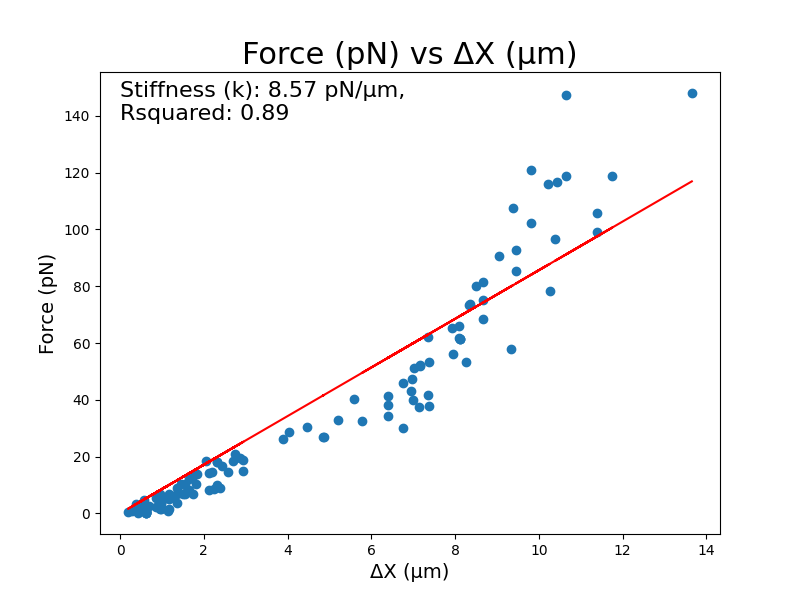

Source data for this figure (header and first rows):
Average particle radius (탆), 7.185866400000001, 0.35544697876200887
Escaping voltage (V), 8.25
Escaping force (pN), 148.1
Stiffness (pN/탆), 8.566
Rsquared, 0.8893
Time (s), Voltage (V), EF gradient (V^2/m^3), DEP force (pN), Offset (탆)
0.5, 0.5, 137585702726, 0.2174, 0.6081
1.0, 0.5, 139766055685, 0.2047, 0.43
1.5, 0.5, 142818024500, 0.1935, 0.6081
2.0, 0.5, 142818024500, 0.1155, 0.6081
2.5, 0.75, 309567831133, 0.4891, 0.6081
3.0, 0.75, 308755571790, 0.4182, 0.1923
3.5, 0.75, 321340555126, 0.2599, 0.6081
4.0, 0.75, 321340555126, 0.4353, 0.6081
4.5, 1.0, 604720259180, 0.6965, 1.154
5.0, 1.0, 571272098002, 0.7738, 0.6081
5.5, 1.0, 571272098002, 0.7738, 0.6081
6.0, 1.0, 549453654021, 0.8046, 0.272
6.5, 1.25, 873537848034, 1.279, 0.43
7.0, 1.25, 892612653128, 1.307, 0.6081
7.5, 1.25, 927818754940, 1.359, 0.9805
8.0, 1.25, 926867940199, 1.357, 0.9615
8.5, 1.5, 1359034762919, 1.438, 1.17
9.0, 1.5, 1336059007113, 1.81, 0.9805
9.5, 1.5, 1336059007113, 1.956, 0.9805
10.0, 1.5, 1334689833886, 1.808, 0.9615
10.5, 1.75, 1816661162789, 2.66, 0.9615
11.0, 1.75, 1718628185881, 2.715, 0.6933
11.5, 1.75, 1747741212850, 2.559, 0.5769
12.0, 1.75, 1753443484367, 1.856, 0.9615
12.5, 2.0, 2282764033110, 3.343, 0.5769
13.0, 2.0, 2238827747822, 3.278, 0.3846
13.5, 2.0, 2375216012645, 3.217, 0.9805
14.0, 2.0, 2246105585148, 2.377, 0.86
14.5, 2.25, 3123901391223, 3.598, 1.36
15.0, 2.25, 3006132766004, 4.072, 0.9805
15.5, 2.25, 3006132766004, 4.072, 0.9805
16.0, 2.25, 3006132766004, 4.072, 0.9805
16.5, 2.5, 3578456090546, 6.088, 0.9615
17.0, 2.5, 3779501619872, 5.534, 1.154
17.5, 2.5, 3783393554731, 5.125, 1.17
18.0, 2.5, 3566818801734, 4.831, 0.5769
18.5, 2.75, 4577906201224, 6.201, 1.17
19.0, 2.75, 4577906201224, 6.704, 1.17
19.5, 2.75, 4329931869561, 6.841, 0.9615
20.0, 2.75, 4585453093192, 6.211, 1.29
20.5, 3.0, 5053737566582, 5.349, 0.86
21.0, 3.0, 5769712431683, 6.645, 1.741
21.5, 3.0, 5553602473285, 6.944, 1.36
22.0, 3.0, 5660804009367, 7.078, 1.55
22.5, 3.25, 6517769569341, 8.829, 1.36
23.0, 3.25, 6654620528208, 8.321, 1.643
23.5, 3.25, 6411514525477, 6.786, 1.502
24.0, 3.25, 7025761401301, 8.092, 2.115
24.5, 3.5, 7571579844243, 10.26, 1.465
25.0, 3.5, 8326202359732, 8.812, 2.379
25.5, 3.5, 7704983234972, 6.835, 1.55
26.0, 3.5, 7704983234972, 10.44, 1.55
26.5, 3.75, 9542024924522, 10.1, 2.316
27.0, 3.75, 9015175674505, 13.2, 1.741
27.5, 3.75, 8869515349009, 10.22, 1.814
... 70 more rows
